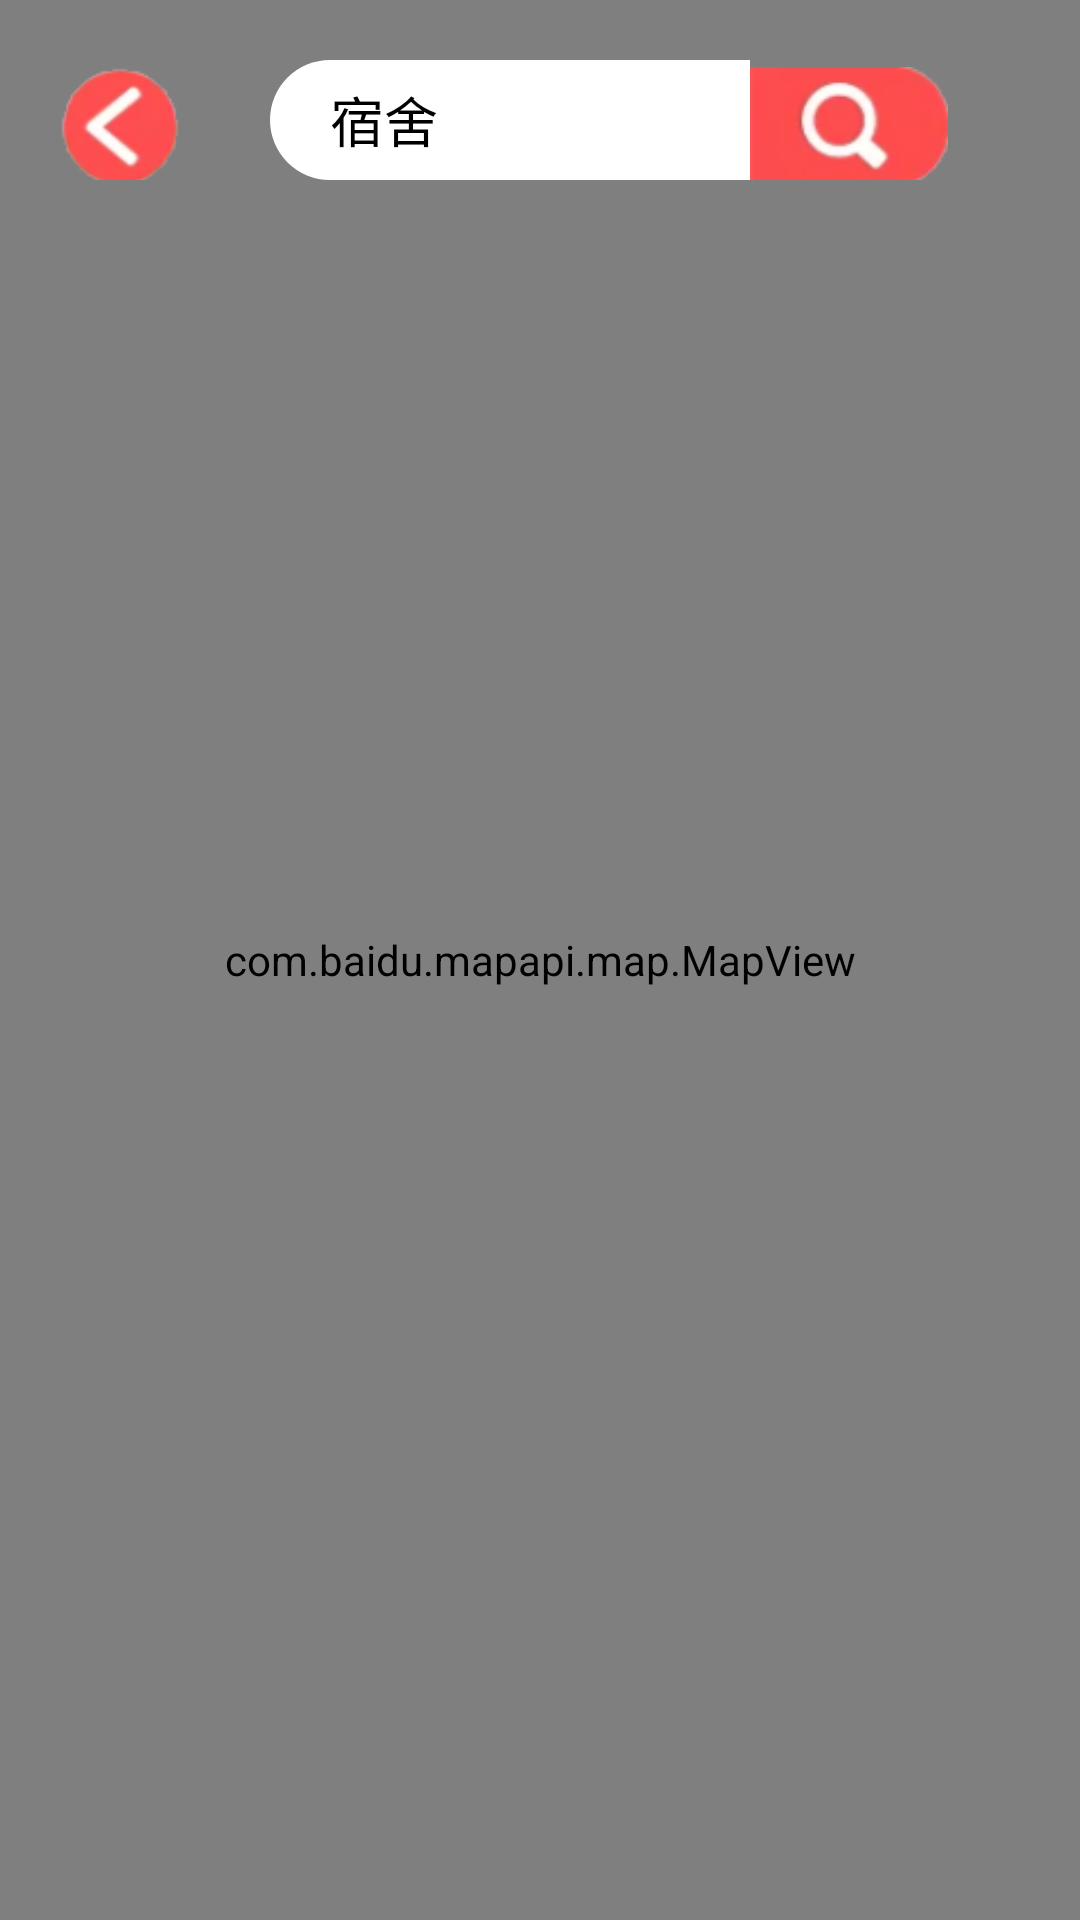

Here is an Android app screen rendered from its layout file. Give the layout XML and the strings, colors and styles it references.
<!-- AndroidManifest.xml: application theme AppTheme -->
<!-- res/layout/location_layout.xml -->
<?xml version="1.0" encoding="utf-8"?>
<FrameLayout xmlns:android="http://schemas.android.com/apk/res/android"
    android:layout_width="match_parent"
    android:layout_height="match_parent"
    android:orientation="vertical">


    <com.baidu.mapapi.map.MapView
        android:id="@+id/bmapView"
        android:layout_width="fill_parent"
        android:layout_height="fill_parent"
        android:clickable="true" />

    <LinearLayout
        android:layout_margin="20dp"
        android:layout_width="fill_parent"
        android:layout_height="wrap_content">
        <Button
            android:id="@+id/back_btn"
            android:layout_width="40dp"
            android:layout_height="40dp"
            android:background="@drawable/selector_back_btn"/>
        <EditText
            android:id="@+id/search_edit"
            android:layout_marginLeft="30dp"
            android:layout_width="160dp"
            android:layout_height="40dp"
            android:inputType="text"
            android:background="@drawable/search_edit"
            android:drawableRight="@mipmap/unfold"
            android:text="宿舍"/>
        <Button
            android:id="@+id/search_btn"
            android:layout_width="66dp"
            android:layout_height="40dp"
            android:background="@drawable/search_btn"/>
    </LinearLayout>
</FrameLayout>
<!-- resources referenced by this layout -->
<resources>
  <!-- drawable search_btn (drawable) -->
  <?xml version="1.0" encoding="utf-8"?>
  <selector xmlns:android="http://schemas.android.com/apk/res/android">
  
      <item android:state_pressed="false"
          android:drawable="@mipmap/demo_map_button_search">
          <shape android:shape="rectangle">
              <corners
                  android:bottomRightRadius="20dp"
                  android:topRightRadius="20dp"
                  />
              <solid android:color="#ff4500" />
              
          </shape>
      </item>
      <item android:state_pressed="true"
          android:drawable="@mipmap/demo_map_button_search">
          <shape android:shape="rectangle">
              <corners
                  android:bottomRightRadius="20dp"
                  android:topRightRadius="20dp"
                  />
              <solid android:color="#d3d3d3" />
              
          </shape>
      </item>
  
      <item android:drawable="@mipmap/demo_map_button_search">
          <shape android:shape="rectangle">
              <corners
                  android:bottomRightRadius="20dp"
                  android:topRightRadius="20dp"
                  />
              <solid android:color="#d3d3d3" />
              
          </shape>
      </item>
  
  </selector>
  <!-- drawable search_edit (drawable) -->
  <?xml version="1.0" encoding="utf-8"?>
  <shape xmlns:android="http://schemas.android.com/apk/res/android"
      android:shape="rectangle">
      <corners
          android:bottomLeftRadius="20dp"
          android:topLeftRadius="20dp" />
      <solid android:color="#fff" />
      <padding android:left="20dp" />
  </shape>
  <!-- drawable selector_back_btn (drawable) -->
  <?xml version="1.0" encoding="utf-8"?>
  <selector xmlns:android="http://schemas.android.com/apk/res/android">
  
      <item android:state_pressed="false"
          android:drawable="@mipmap/demo_map_button_back">
          <shape android:shape="oval">
              <solid android:color="#ff4500" />
              
          </shape>
      </item>
      <item android:state_pressed="true"
          android:drawable="@mipmap/demo_map_button_back">
          <shape android:shape="oval">
              <solid android:color="#d3d3d3" />
              
          </shape>
      </item>
  
      <item android:drawable="@mipmap/demo_map_button_back">
          <shape android:shape="oval">
              <solid android:color="#d3d3d3" />
              
          </shape>
      </item>
  
  </selector>
  <style name="AppTheme" parent="Theme.AppCompat.Light">
          
          <item name="android:textColorPrimary">@android:color/white</item>
  
          <item name="android:windowContentOverlay">@null</item>
          <item name="windowActionBar">false</item>
  
          <item name="android:windowAnimationStyle">@style/activityAnimation</item>
  
          <item name="android:editTextColor">@android:color/black</item>
  
          <item name="listPopupWindowStyle">@style/V7.ListPopupWindowStyle</item>
          <item name="android:textColor">#000000</item>
  
      </style>
  <style name="activityAnimation" parent="@android:style/Animation">
          <item name="android:activityOpenEnterAnimation">@anim/slide_bottom_in</item>
          <item name="android:activityOpenExitAnimation">@anim/slide_top_out</item>
          <item name="android:activityCloseExitAnimation">@anim/slide_bottom_out</item>
          <item name="android:activityCloseEnterAnimation">@anim/slide_top_in</item>
      </style>
  <style name="V7.ListPopupWindowStyle" parent="@style/Widget.AppCompat.ListPopupWindow">
          <item name="android:popupBackground">#ffffff</item>
      </style>
</resources>
